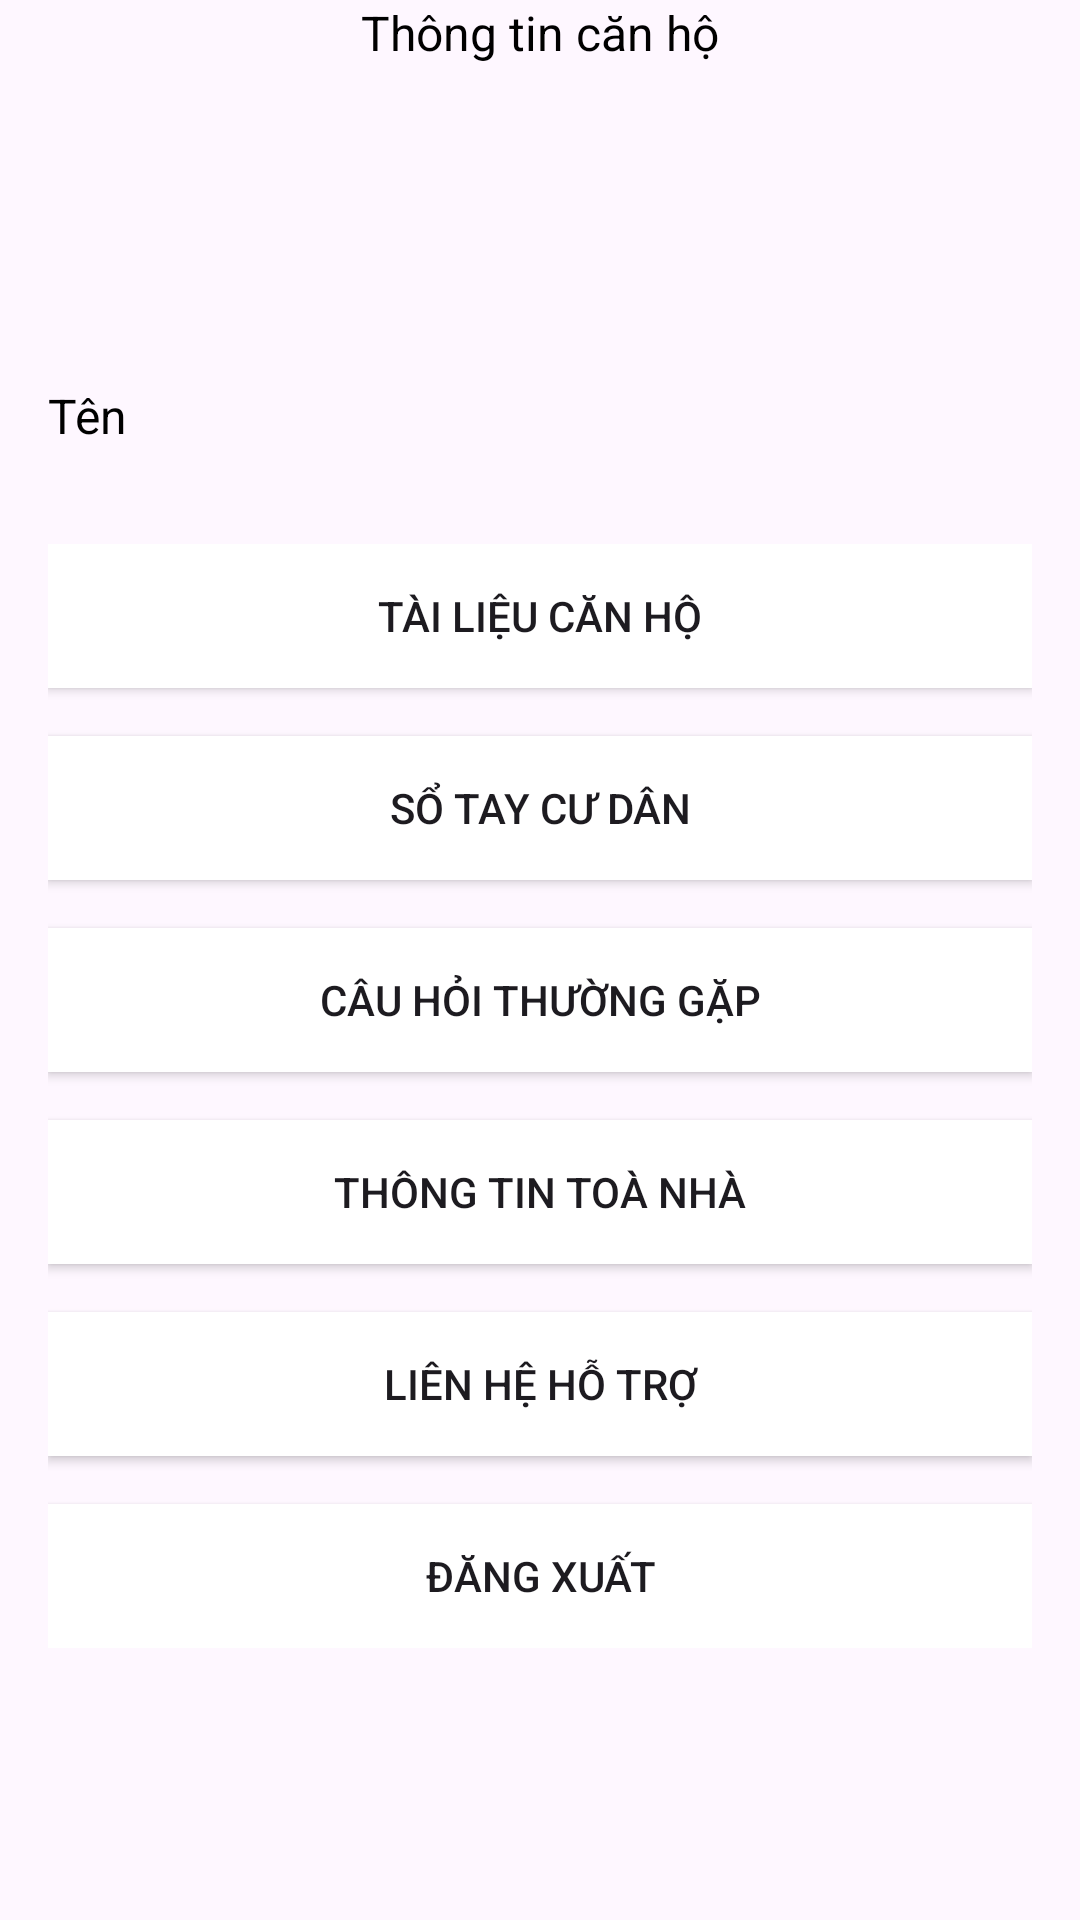

Write the Android layout XML for this screen, with the resource values it uses.
<!-- AndroidManifest.xml: application theme Theme.Apartify -->
<!-- res/layout/me_fragment.xml -->
<?xml version="1.0" encoding="utf-8"?>
<LinearLayout xmlns:android="http://schemas.android.com/apk/res/android"
    android:layout_width="match_parent"
    android:layout_height="match_parent"
    android:orientation="vertical">

    <TextView
        android:layout_width="match_parent"
        android:layout_height="wrap_content"
        android:layout_centerHorizontal="true"
        android:text="Thông tin căn hộ"
        android:textAlignment="center"
        android:textColor="@color/black"
        android:textSize="@dimen/text_common_size" />

    <LinearLayout
        android:layout_width="match_parent"
        android:layout_height="wrap_content"
        android:orientation="vertical"
        android:padding="16dp">

        <ImageView
            android:id="@+id/img"
            android:layout_width="90dp"
            android:layout_height="90dp" />

        <TextView
            android:id="@+id/name"
            android:layout_width="match_parent"
            android:layout_height="wrap_content"
            android:layout_centerHorizontal="true"
            android:text="Tên"
            android:textColor="@color/black"
            android:textSize="@dimen/text_common_size" />
    </LinearLayout>

    <LinearLayout
        android:layout_width="match_parent"
        android:layout_height="wrap_content"

        android:layout_margin="16dp"
        android:layout_marginTop="70dp"
        android:orientation="vertical">

        <Button
            android:layout_width="match_parent"
            android:layout_height="wrap_content"
            android:layout_marginBottom="16dp"
            android:background="@color/white"
            android:id="@+id/doc"
            android:backgroundTint="@color/white"
            android:text="Tài liệu căn hộ" />

        <Button
            android:layout_width="match_parent"
            android:layout_height="wrap_content"
            android:layout_marginBottom="16dp"
            android:background="@color/white"
            android:backgroundTint="@color/white"
            android:id="@+id/sotaycudan"
            android:text="Sổ tay cư dân" />

        <Button
            android:layout_width="match_parent"
            android:layout_height="wrap_content"
            android:layout_marginBottom="16dp"
            android:background="@color/white"
            android:id="@+id/question"
            android:backgroundTint="@color/white"
            android:text="Câu hỏi thường gặp" />

        <Button
            android:layout_width="match_parent"
            android:layout_height="wrap_content"
            android:layout_marginBottom="16dp"
            android:background="@color/white"
            android:backgroundTint="@color/white"
            android:id="@+id/info"
            android:text="Thông tin toà nhà" />

        <Button
            android:layout_width="match_parent"
            android:layout_height="wrap_content"
            android:layout_marginBottom="16dp"
            android:id="@+id/call"
            android:background="@color/white"
            android:backgroundTint="@color/white"
            android:text="Liên hệ hỗ trợ" />


        <Button
            android:layout_width="match_parent"
            android:layout_height="wrap_content"
            android:background="@color/white"
            android:id="@+id/out"
            android:backgroundTint="@color/white"
            android:text="Đăng xuất" />
    </LinearLayout>
</LinearLayout>
<!-- resources referenced by this layout -->
<resources>
  <color name="black">#FF000000</color>
  <color name="white">#FFFFFFFF</color>
  <dimen name="text_common_size">16sp</dimen>
  <style name="Theme.Apartify" parent="Base.Theme.Apartify" />
  <style name="Base.Theme.Apartify" parent="Theme.Material3.DayNight.NoActionBar">
          
          
      </style>
</resources>
